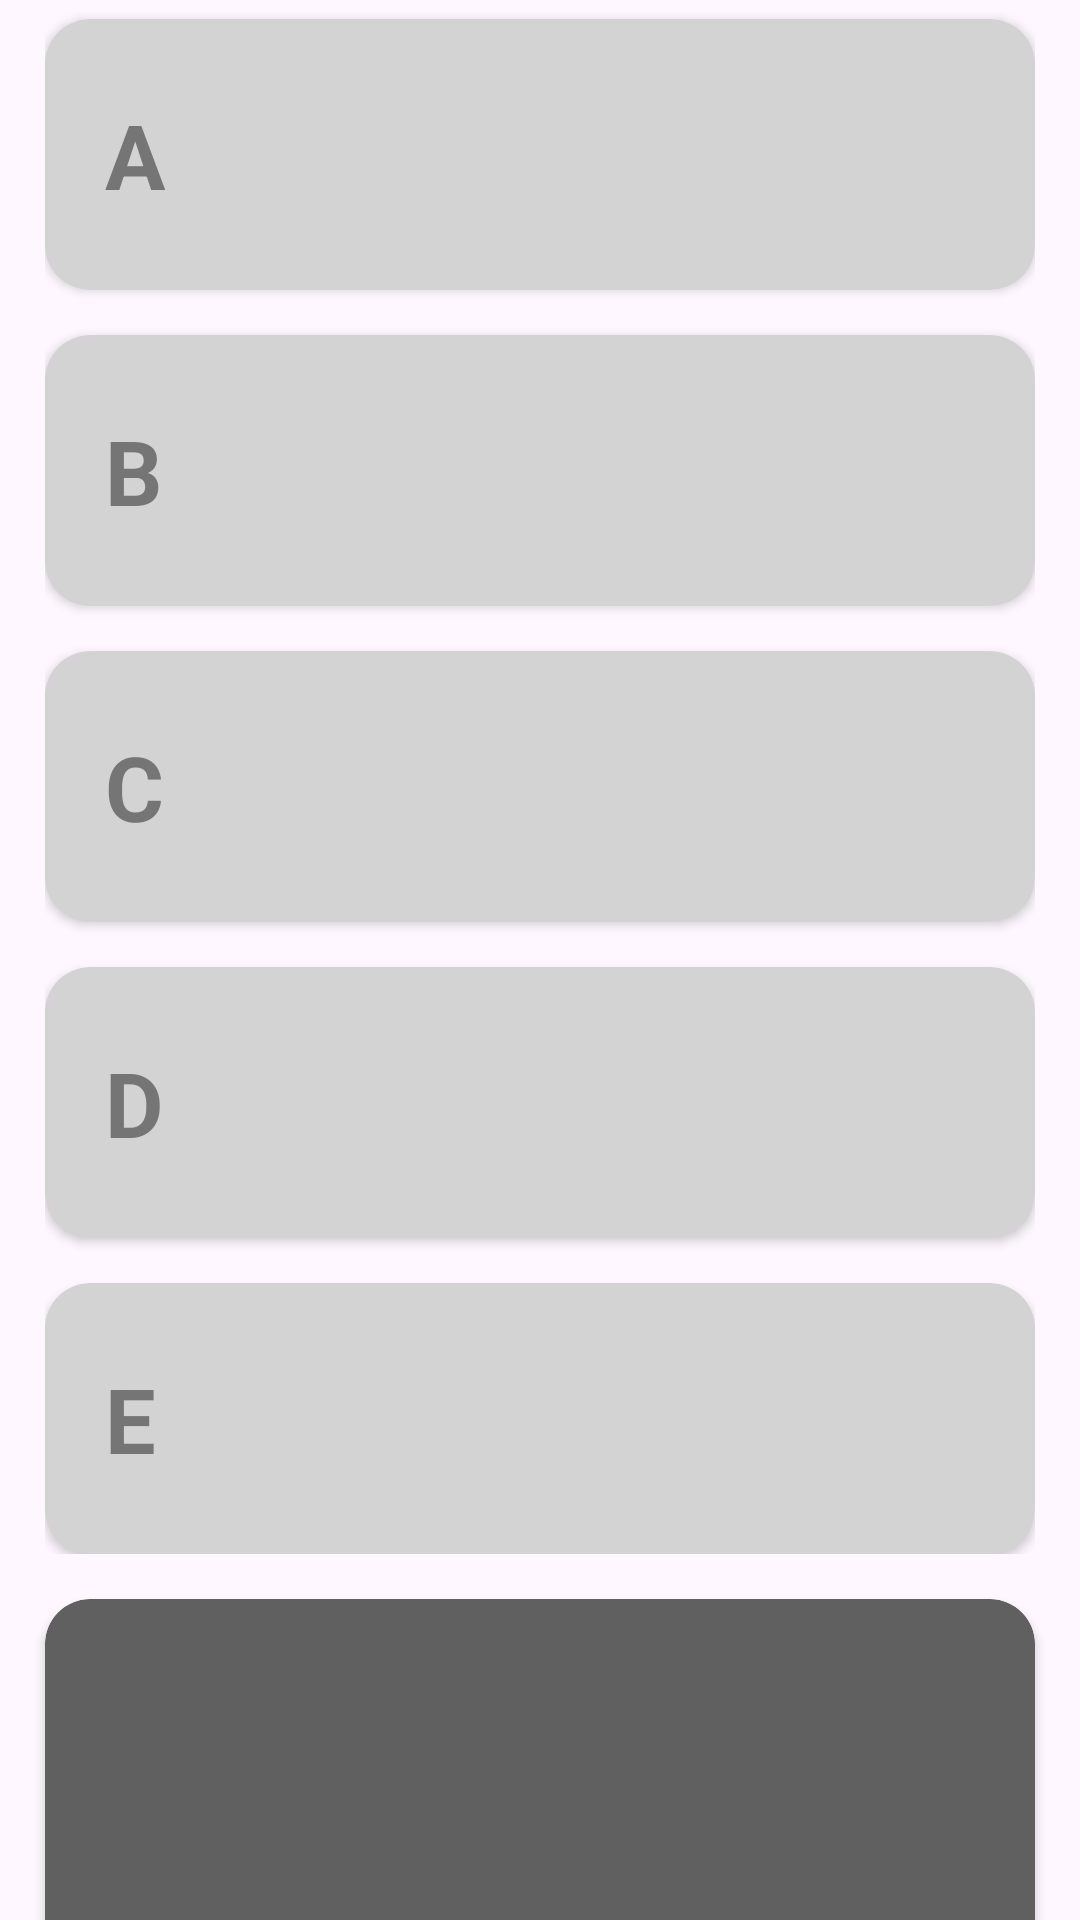

Android layout source for this screen:
<!-- AndroidManifest.xml: application theme Theme.LuckyCardGameSofteer -->
<!-- res/layout/activity_main.xml -->
<?xml version="1.0" encoding="utf-8"?>
<androidx.constraintlayout.widget.ConstraintLayout xmlns:android="http://schemas.android.com/apk/res/android"
    xmlns:app="http://schemas.android.com/apk/res-auto"
    xmlns:tools="http://schemas.android.com/tools"
    android:layout_width="match_parent"
    android:layout_height="match_parent"
    tools:context=".MainActivity">

    <androidx.constraintlayout.widget.Guideline
        android:id="@+id/gl_left"
        android:layout_width="wrap_content"
        android:layout_height="wrap_content"
        android:orientation="vertical"
        app:layout_constraintGuide_begin="15dp" />

    <androidx.constraintlayout.widget.Guideline
        android:id="@+id/gl_right"
        android:layout_width="wrap_content"
        android:layout_height="wrap_content"
        android:orientation="vertical"
        app:layout_constraintGuide_end="15dp" />

    <androidx.constraintlayout.widget.Guideline
        android:id="@+id/gl_top"
        android:layout_width="wrap_content"
        android:layout_height="wrap_content"
        android:orientation="horizontal"
        app:layout_constraintGuide_begin="15dp" />

    <androidx.constraintlayout.widget.Guideline
        android:id="@+id/gl_bottom"
        android:layout_width="wrap_content"
        android:layout_height="wrap_content"
        android:orientation="horizontal"
        app:layout_constraintGuide_end="15dp" />

    
    <com.google.android.material.button.MaterialButtonToggleGroup
        android:id="@+id/mb_toggle"
        android:layout_width="0dp"
        android:layout_height="44dp"
        app:layout_constraintBottom_toTopOf="@id/ll_cardgroup"
        app:layout_constraintEnd_toEndOf="@id/gl_right"
        app:layout_constraintStart_toStartOf="@id/gl_left"
        app:layout_constraintTop_toTopOf="@id/gl_top"
        app:singleSelection="true">

        <com.google.android.material.button.MaterialButton
            android:id="@+id/button1"
            style="@style/Widget.Material3.Button.OutlinedButton.Icon"
            android:layout_width="match_parent"
            android:layout_height="wrap_content"
            android:layout_weight="1"
            android:text="3명"
            android:textColor="@color/black"
            app:icon="@drawable/baseline_check_24"
            app:iconGravity="textStart" />

        <com.google.android.material.button.MaterialButton
            android:id="@+id/button2"
            style="@style/Widget.Material3.Button.OutlinedButton.Icon"
            android:layout_width="match_parent"
            android:layout_height="wrap_content"
            android:layout_weight="1"
            android:text="4명"
            android:textColor="@color/black"
            app:icon="@drawable/baseline_check_24"
            app:iconGravity="textStart" />

        <com.google.android.material.button.MaterialButton
            android:id="@+id/button3"
            style="@style/Widget.Material3.Button.OutlinedButton.Icon"
            android:layout_width="match_parent"
            android:layout_height="wrap_content"
            android:layout_weight="1"
            android:text="5명"
            android:textColor="@color/black"
            app:icon="@drawable/baseline_check_24"
            app:iconGravity="textStart" />
    </com.google.android.material.button.MaterialButtonToggleGroup>

    <LinearLayout
        android:id="@+id/ll_cardgroup"
        android:layout_width="0dp"
        android:layout_height="wrap_content"
        android:orientation="vertical"
        app:layout_constraintBottom_toTopOf="@id/cv_end"
        app:layout_constraintEnd_toEndOf="@id/gl_right"
        app:layout_constraintStart_toStartOf="@id/gl_left"
        app:layout_constraintTop_toBottomOf="@id/mb_toggle">

        <androidx.cardview.widget.CardView
            android:id="@+id/cv_1"
            android:layout_width="match_parent"
            android:layout_height="wrap_content"
            android:layout_marginTop="15dp"
            android:layout_weight="1"
            app:cardBackgroundColor="#D3D3D3"
            app:cardCornerRadius="15dp">

            <TextView
                android:layout_width="wrap_content"
                android:layout_height="wrap_content"
                android:layout_marginStart="20dp"
                android:paddingVertical="25dp"
                android:text="A"
                android:textColor="#757575"
                android:textSize="30dp"
                android:textStyle="bold" />

            <androidx.recyclerview.widget.RecyclerView
                android:id="@+id/rv_1"
                android:layout_width="match_parent"
                android:layout_height="match_parent"
                android:orientation="horizontal"
                android:paddingHorizontal="3dp" />

        </androidx.cardview.widget.CardView>

        <androidx.cardview.widget.CardView
            android:id="@+id/cv_2"
            android:layout_width="match_parent"
            android:layout_height="wrap_content"
            android:layout_marginTop="15dp"
            android:layout_weight="1"
            app:cardBackgroundColor="#D3D3D3"
            app:cardCornerRadius="15dp">

            <TextView
                android:layout_width="wrap_content"
                android:layout_height="wrap_content"
                android:layout_marginStart="20dp"
                android:paddingVertical="25dp"
                android:text="B"
                android:textColor="#757575"
                android:textSize="30dp"
                android:textStyle="bold" />

            <androidx.recyclerview.widget.RecyclerView
                android:id="@+id/rv_2"
                android:layout_width="match_parent"
                android:layout_height="match_parent"
                android:orientation="horizontal"
                android:paddingHorizontal="3dp" />

        </androidx.cardview.widget.CardView>

        <androidx.cardview.widget.CardView
            android:id="@+id/cv_3"
            android:layout_width="match_parent"
            android:layout_height="wrap_content"
            android:layout_marginTop="15dp"
            android:layout_weight="1"
            app:cardBackgroundColor="#D3D3D3"
            app:cardCornerRadius="15dp">

            <TextView
                android:layout_width="wrap_content"
                android:layout_height="wrap_content"
                android:layout_marginStart="20dp"
                android:paddingVertical="25dp"
                android:text="C"
                android:textColor="#757575"
                android:textSize="30dp"
                android:textStyle="bold" />

            <androidx.recyclerview.widget.RecyclerView
                android:id="@+id/rv_3"
                android:layout_width="match_parent"
                android:layout_height="match_parent"
                android:orientation="horizontal"
                android:paddingHorizontal="3dp" />

        </androidx.cardview.widget.CardView>

        <androidx.cardview.widget.CardView
            android:id="@+id/cv_4"
            android:layout_width="match_parent"
            android:layout_height="wrap_content"
            android:layout_marginTop="15dp"
            android:layout_weight="1"
            app:cardBackgroundColor="#D3D3D3"
            app:cardCornerRadius="15dp">

            <TextView
                android:layout_width="wrap_content"
                android:layout_height="wrap_content"
                android:layout_marginStart="20dp"
                android:paddingVertical="25dp"
                android:text="D"
                android:textColor="#757575"
                android:textSize="30dp"
                android:textStyle="bold" />

            <androidx.recyclerview.widget.RecyclerView
                android:id="@+id/rv_4"
                android:layout_width="match_parent"
                android:layout_height="match_parent"
                android:orientation="horizontal"
                android:paddingHorizontal="3dp" />

        </androidx.cardview.widget.CardView>

        <androidx.cardview.widget.CardView
            android:id="@+id/cv_5"
            android:layout_width="match_parent"
            android:layout_height="wrap_content"
            android:layout_marginTop="15dp"
            android:layout_weight="1"
            app:cardBackgroundColor="#D3D3D3"
            app:cardCornerRadius="15dp">

            <TextView
                android:layout_width="wrap_content"
                android:layout_height="wrap_content"
                android:layout_marginStart="20dp"
                android:paddingVertical="25dp"
                android:text="E"
                android:textColor="#757575"
                android:textSize="30dp"
                android:textStyle="bold" />

            <androidx.recyclerview.widget.RecyclerView
                android:id="@+id/rv_5"
                android:layout_width="match_parent"
                android:layout_height="match_parent"
                android:orientation="horizontal"
                android:paddingHorizontal="3dp" />

        </androidx.cardview.widget.CardView>
    </LinearLayout>

    <androidx.cardview.widget.CardView
        android:id="@+id/cv_end"
        android:layout_width="0dp"
        android:layout_height="0dp"
        android:layout_marginTop="15dp"
        app:cardBackgroundColor="#606060"
        app:cardCornerRadius="15dp"
        app:layout_constraintHeight_min="160dp"
        app:layout_constraintBottom_toBottomOf="@id/gl_bottom"
        app:layout_constraintEnd_toEndOf="@id/gl_right"
        app:layout_constraintStart_toStartOf="@id/gl_left"
        app:layout_constraintTop_toBottomOf="@id/ll_cardgroup">

        <TextView
            android:layout_width="wrap_content"
            android:layout_height="wrap_content"
            android:layout_marginStart="20dp"
            android:paddingVertical="25dp"
            android:text=""
            android:textSize="30dp" />

        <androidx.recyclerview.widget.RecyclerView
            android:id="@+id/rv_0"
            android:layout_width="wrap_content"
            android:layout_height="wrap_content"
            android:layout_gravity="center"
            android:orientation="horizontal"
            android:paddingHorizontal="3dp" />

    </androidx.cardview.widget.CardView>

</androidx.constraintlayout.widget.ConstraintLayout>
<!-- resources referenced by this layout -->
<resources>
  <style name="Theme.LuckyCardGameSofteer" parent="Base.Theme.LuckyCardGameSofteer" />
  <style name="Base.Theme.LuckyCardGameSofteer" parent="Theme.Material3.DayNight.NoActionBar">
          
          
      </style>
  <!-- not gathered from this repository: default colours our renderer supplied (Android Studio template values) -->
  <color name="black">#FF000000</color>
</resources>
